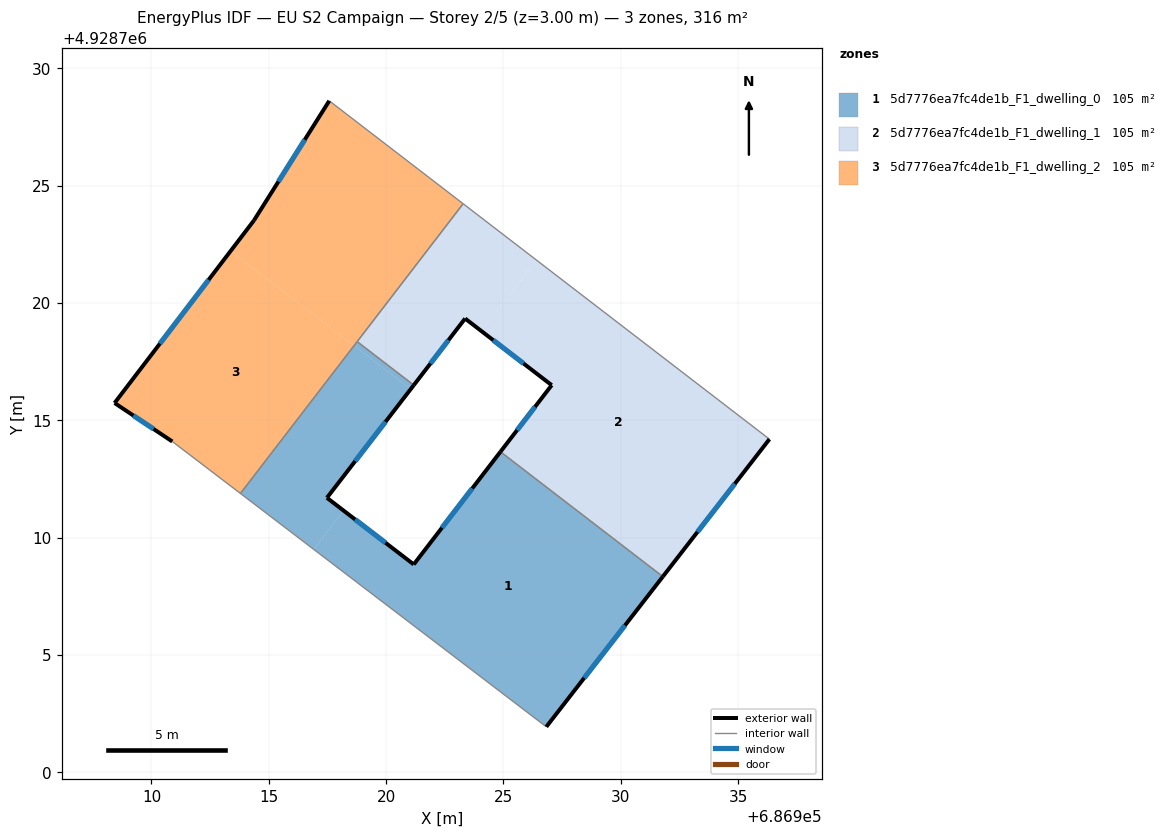
=== STOREY PLAN SPEC (per zone: floor XY polygon, exterior-wall plan segments, windows/doors) ===
zone 1: 5d7776ea7fc4de1b_F1_dwelling_0  (105.2 m²)
  floor: (686931.79, 4928708.34) (686926.83, 4928701.94) (686916.92, 4928709.50) (686918.19, 4928711.15) (686921.18, 4928708.86) (686924.87, 4928713.66)
  floor: (686921.05, 4928716.33) (686917.48, 4928711.70) (686918.19, 4928711.15) (686916.92, 4928709.50) (686913.79, 4928711.88) (686918.63, 4928718.18)
  floor: (686921.18, 4928716.50) (686921.05, 4928716.33) (686918.63, 4928718.18) (686918.77, 4928718.35)
  exterior wall: (686917.48, 4928711.70) – (686921.18, 4928716.50)  [6.1 m]
    window: (686918.68, 4928713.26) – (686919.98, 4928714.94)  [2.2 m²]
  exterior wall: (686921.18, 4928708.86) – (686917.48, 4928711.70)  [4.7 m]
    window: (686919.97, 4928709.78) – (686918.68, 4928710.77)  [1.7 m²]
  exterior wall: (686924.87, 4928713.66) – (686921.18, 4928708.86)  [6.1 m]
    window: (686923.67, 4928712.10) – (686922.38, 4928710.42)  [2.2 m²]
  exterior wall: (686926.83, 4928701.94) – (686931.79, 4928708.34)  [8.1 m]
    window: (686928.44, 4928704.02) – (686930.18, 4928706.26)  [3.0 m²]
  interior walls: 4
zone 2: 5d7776ea7fc4de1b_F1_dwelling_1  (105.2 m²)
  floor: (686936.34, 4928714.20) (686931.82, 4928708.37) (686924.90, 4928713.69) (686927.06, 4928716.50) (686924.07, 4928718.80) (686926.40, 4928721.83)
  floor: (686926.40, 4928721.83) (686924.07, 4928718.80) (686923.37, 4928719.34) (686921.18, 4928716.50) (686918.77, 4928718.35) (686923.28, 4928724.23)
  floor: (686931.82, 4928708.37) (686931.79, 4928708.34) (686924.87, 4928713.66) (686924.90, 4928713.69)
  exterior wall: (686931.79, 4928708.34) – (686936.34, 4928714.20)  [7.4 m]
    window: (686933.27, 4928710.24) – (686934.86, 4928712.29)  [2.7 m²]
  exterior wall: (686927.06, 4928716.50) – (686924.87, 4928713.66)  [3.6 m]
    window: (686926.35, 4928715.58) – (686925.58, 4928714.58)  [1.3 m²]
  exterior wall: (686923.37, 4928719.34) – (686927.06, 4928716.50)  [4.7 m]
    window: (686924.57, 4928718.41) – (686925.86, 4928717.42)  [1.7 m²]
  exterior wall: (686921.18, 4928716.50) – (686923.37, 4928719.34)  [3.6 m]
    window: (686921.89, 4928717.42) – (686922.66, 4928718.41)  [1.3 m²]
  interior walls: 4
zone 3: 5d7776ea7fc4de1b_F1_dwelling_2  (105.2 m²)
  floor: (686923.28, 4928724.23) (686918.63, 4928718.18) (686913.38, 4928722.22) (686914.37, 4928723.52) (686917.58, 4928728.62)
  floor: (686918.63, 4928718.18) (686913.79, 4928711.88) (686910.89, 4928714.10) (686908.43, 4928715.74) (686913.38, 4928722.22)
  exterior wall: (686917.58, 4928728.62) – (686914.37, 4928723.52)  [6.0 m]
    window: (686916.53, 4928726.96) – (686915.41, 4928725.18)  [2.2 m²]
  exterior wall: (686908.43, 4928715.74) – (686910.89, 4928714.10)  [3.0 m]
    window: (686909.23, 4928715.20) – (686910.09, 4928714.63)  [1.1 m²]
  exterior wall: (686914.37, 4928723.52) – (686908.43, 4928715.74)  [9.8 m]
    window: (686912.44, 4928720.99) – (686910.36, 4928718.27)  [3.6 m²]
  interior walls: 4

=== DERIVED (storey summary) ===
Building: EU S2 Campaign
Storey: 2 of 5  (floor level z = 3.00 m)
Storey gross floor area: 315.7 m²
Zones on this storey: 3
  - 5d7776ea7fc4de1b_F1_dwelling_0: floor 105.2 m²; exterior wall 24.9 m (74.7 m²); 4 window(s) 9.1 m²; WWR 12.2%
  - 5d7776ea7fc4de1b_F1_dwelling_1: floor 105.2 m²; exterior wall 19.2 m (57.7 m²); 4 window(s) 7.1 m²; WWR 12.2%
  - 5d7776ea7fc4de1b_F1_dwelling_2: floor 105.2 m²; exterior wall 18.8 m (56.3 m²); 3 window(s) 6.9 m²; WWR 12.2%
Zone adjacency (shared interzone walls):
  - 5d7776ea7fc4de1b_F1_dwelling_0 ↔ 5d7776ea7fc4de1b_F1_dwelling_1
  - 5d7776ea7fc4de1b_F1_dwelling_0 ↔ 5d7776ea7fc4de1b_F1_dwelling_2
  - 5d7776ea7fc4de1b_F1_dwelling_1 ↔ 5d7776ea7fc4de1b_F1_dwelling_2